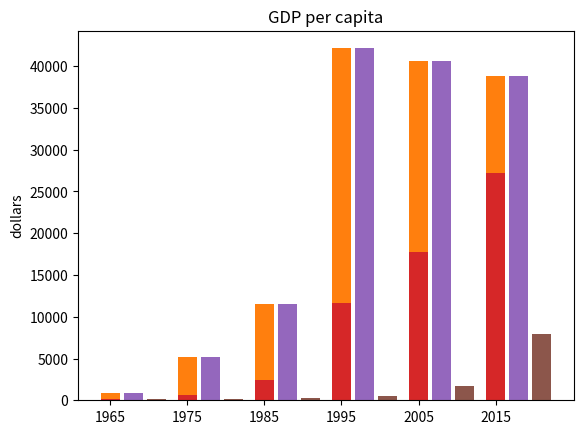

Generate this figure with matplotlib:
from matplotlib import pyplot as plt 
 
# 1인당 국민소득
years = [1965, 1975, 1985, 1995, 2005, 2015]
ko = [130, 650, 2450, 11600, 17790, 27250]
jp = [890, 5120, 11500, 42130, 40560, 38780]
ch = [100, 200, 290, 540, 1760, 7940]

x_range = range(len(years))
plt.bar(x_range, ko, width = 0.25)
plt.bar(x_range, jp, width = 0.25)
plt.bar(x_range, ch, width = 0.25)

plt.title("GDP per capita")   # 제목을 설정한다. 
plt.ylabel("dollars")         # y축에 레이블를 붙인다. 
 
# y축에 틱을 붙인다. 
plt.xticks(range(len(years)), years) 
plt.show()

import numpy as np

x_range = np.arange(len(years))
plt.bar(x_range + 0.0, ko, width = 0.25)
plt.bar(x_range + 0.3, jp, width = 0.25)
plt.bar(x_range + 0.6, ch, width = 0.25)

plt.title("GDP per capita")   # 제목을 설정한다. 
plt.ylabel("dollars")         # y축에 레이블를 붙인다. 
 
# y축에 틱을 붙인다. 
plt.xticks(range(len(years)), years) 
plt.show()